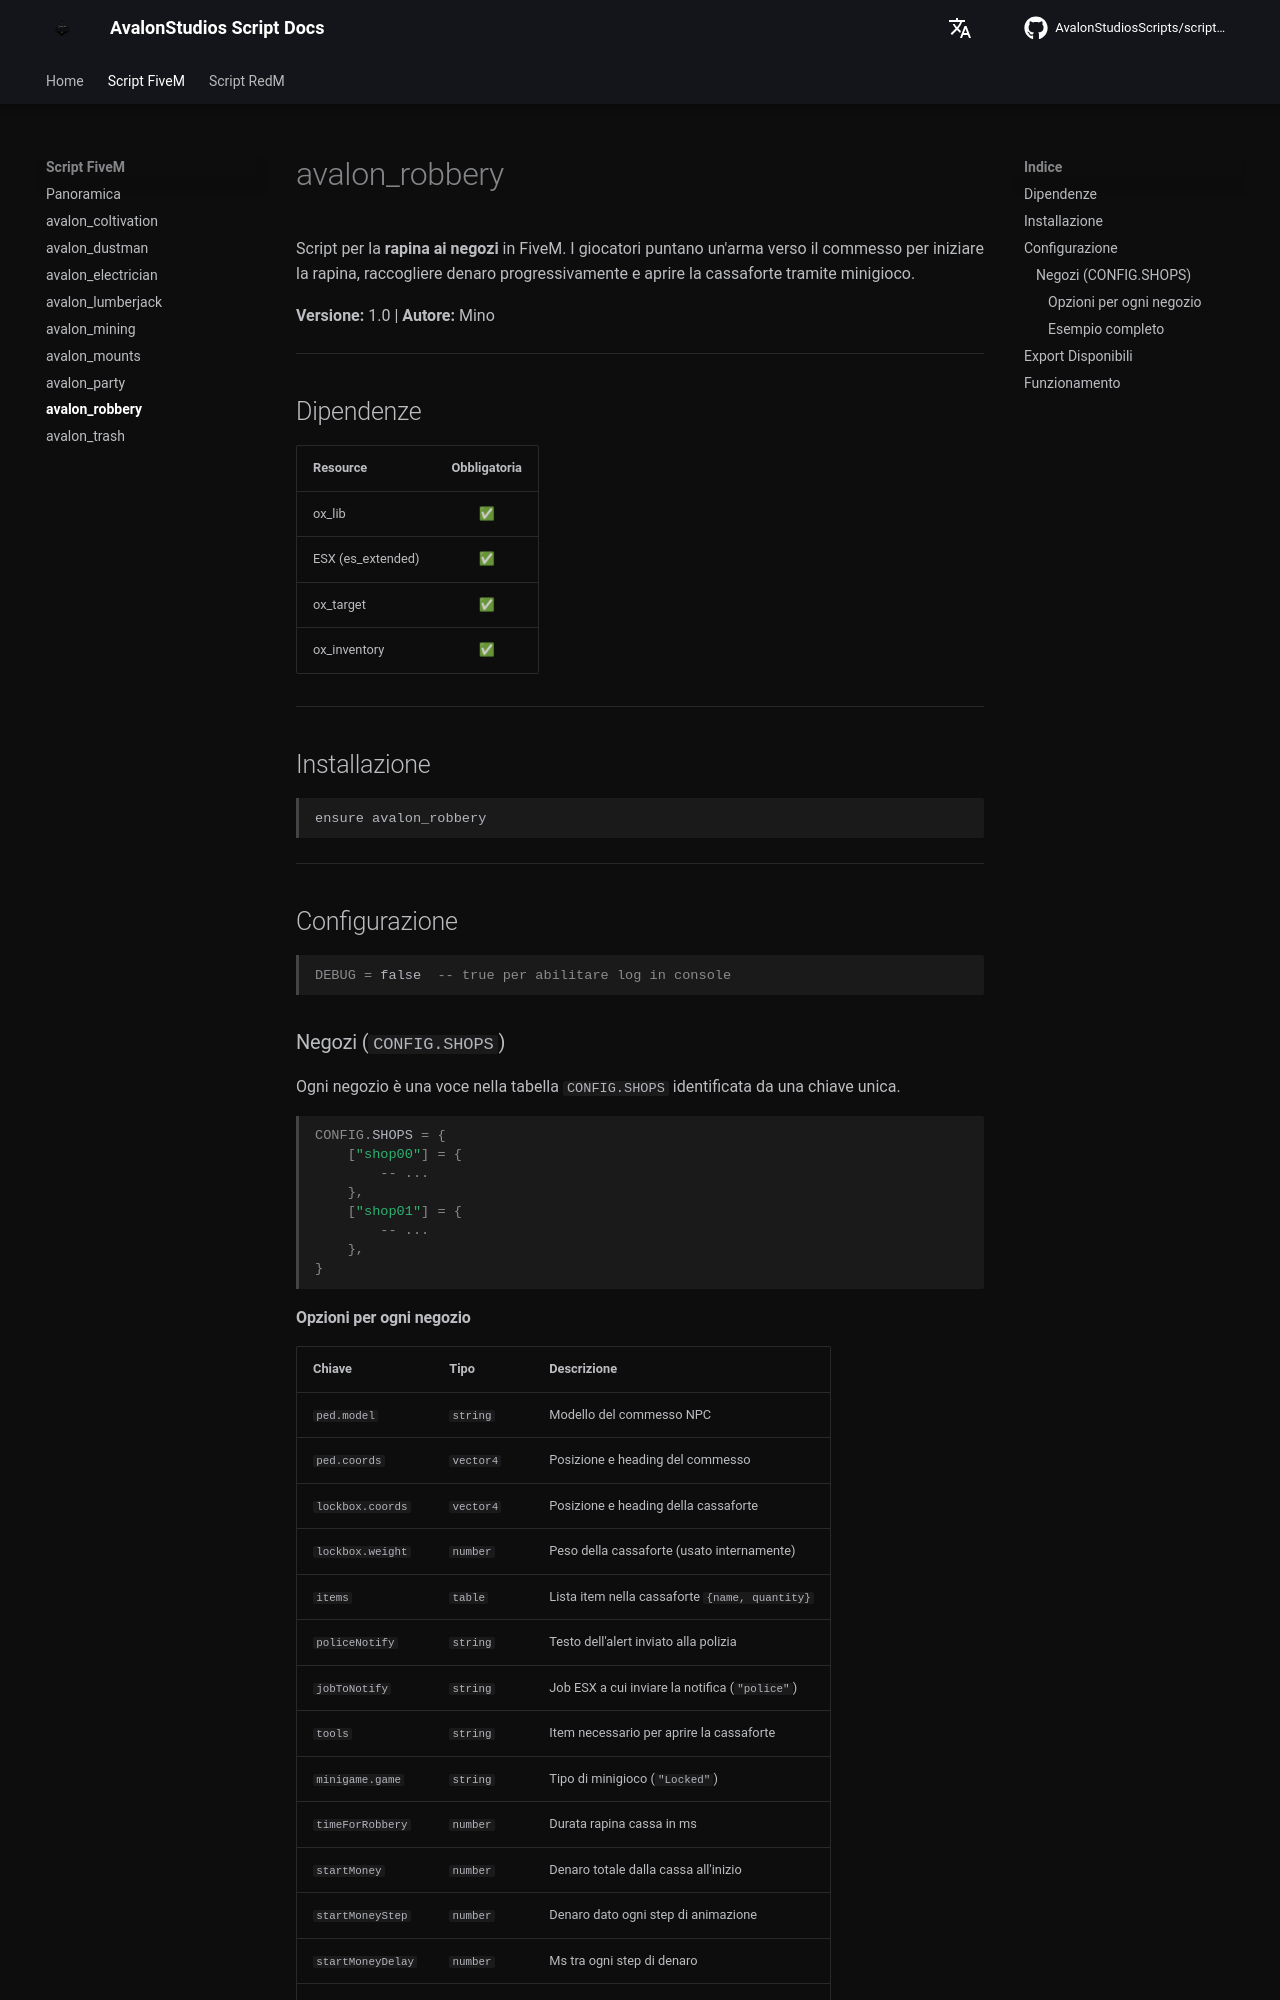

repository: AvalonStudiosScripts/script-docs · page: scripts/robbery/index.html · generator: mkdocs

# avalon_robbery

Script per la **rapina ai negozi** in FiveM. I giocatori puntano un'arma verso il commesso per iniziare la rapina, raccogliere denaro progressivamente e aprire la cassaforte tramite minigioco.

**Versione:** 1.0 | **Autore:** Mino

---

## Dipendenze

| Resource | Obbligatoria |
|----------|:---:|
| ox_lib | ✅ |
| ESX (es_extended) | ✅ |
| ox_target | ✅ |
| ox_inventory | ✅ |

---

## Installazione

```
ensure avalon_robbery
```

---

## Configurazione

```lua
DEBUG = false  -- true per abilitare log in console
```

### Negozi (`CONFIG.SHOPS`)

Ogni negozio è una voce nella tabella `CONFIG.SHOPS` identificata da una chiave unica.

```lua
CONFIG.SHOPS = {
    ["shop00"] = {
        -- ...
    },
    ["shop01"] = {
        -- ...
    },
}
```

#### Opzioni per ogni negozio

| Chiave | Tipo | Descrizione |
|--------|------|-------------|
| `ped.model` | `string` | Modello del commesso NPC |
| `ped.coords` | `vector4` | Posizione e heading del commesso |
| `lockbox.coords` | `vector4` | Posizione e heading della cassaforte |
| `lockbox.weight` | `number` | Peso della cassaforte (usato internamente) |
| `items` | `table` | Lista item nella cassaforte `{name, quantity}` |
| `policeNotify` | `string` | Testo dell'alert inviato alla polizia |
| `jobToNotify` | `string` | Job ESX a cui inviare la notifica (`"police"`) |
| `tools` | `string` | Item necessario per aprire la cassaforte |
| `minigame.game` | `string` | Tipo di minigioco (`"Locked"`) |
| `timeForRobbery` | `number` | Durata rapina cassa in ms |
| `startMoney` | `number` | Denaro totale dalla cassa all'inizio |
| `startMoneyStep` | `number` | Denaro dato ogni step di animazione |
| `startMoneyDelay` | `number` | Ms tra ogni step di denaro |
| `shopResetTime` | `number` | Ms prima che il negozio sia di nuovo rapinabile |
